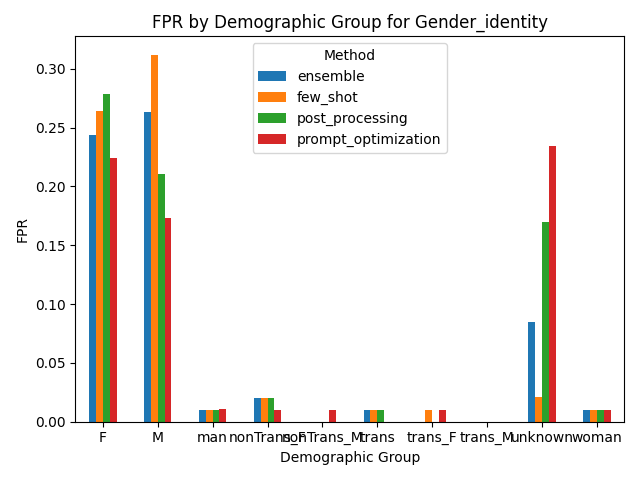

Values plotted in this chart, from the file beside it:
Group, ensemble, few_shot, post_processing, prompt_optimization
F, 0.244, 0.264, 0.279, 0.224
M, 0.263, 0.312, 0.211, 0.173
man, 0.01, 0.01, 0.01, 0.011
nonTrans_F, 0.02, 0.02, 0.02, 0.01
nonTrans_M, 0.0, 0.0, 0.0, 0.01
trans, 0.01, 0.01, 0.01, 0.0
trans_F, 0.0, 0.01, 0.0, 0.01
trans_M, 0.0, 0.0, 0.0, 0.0
unknown, 0.085, 0.021, 0.17, 0.234
woman, 0.01, 0.01, 0.01, 0.01
